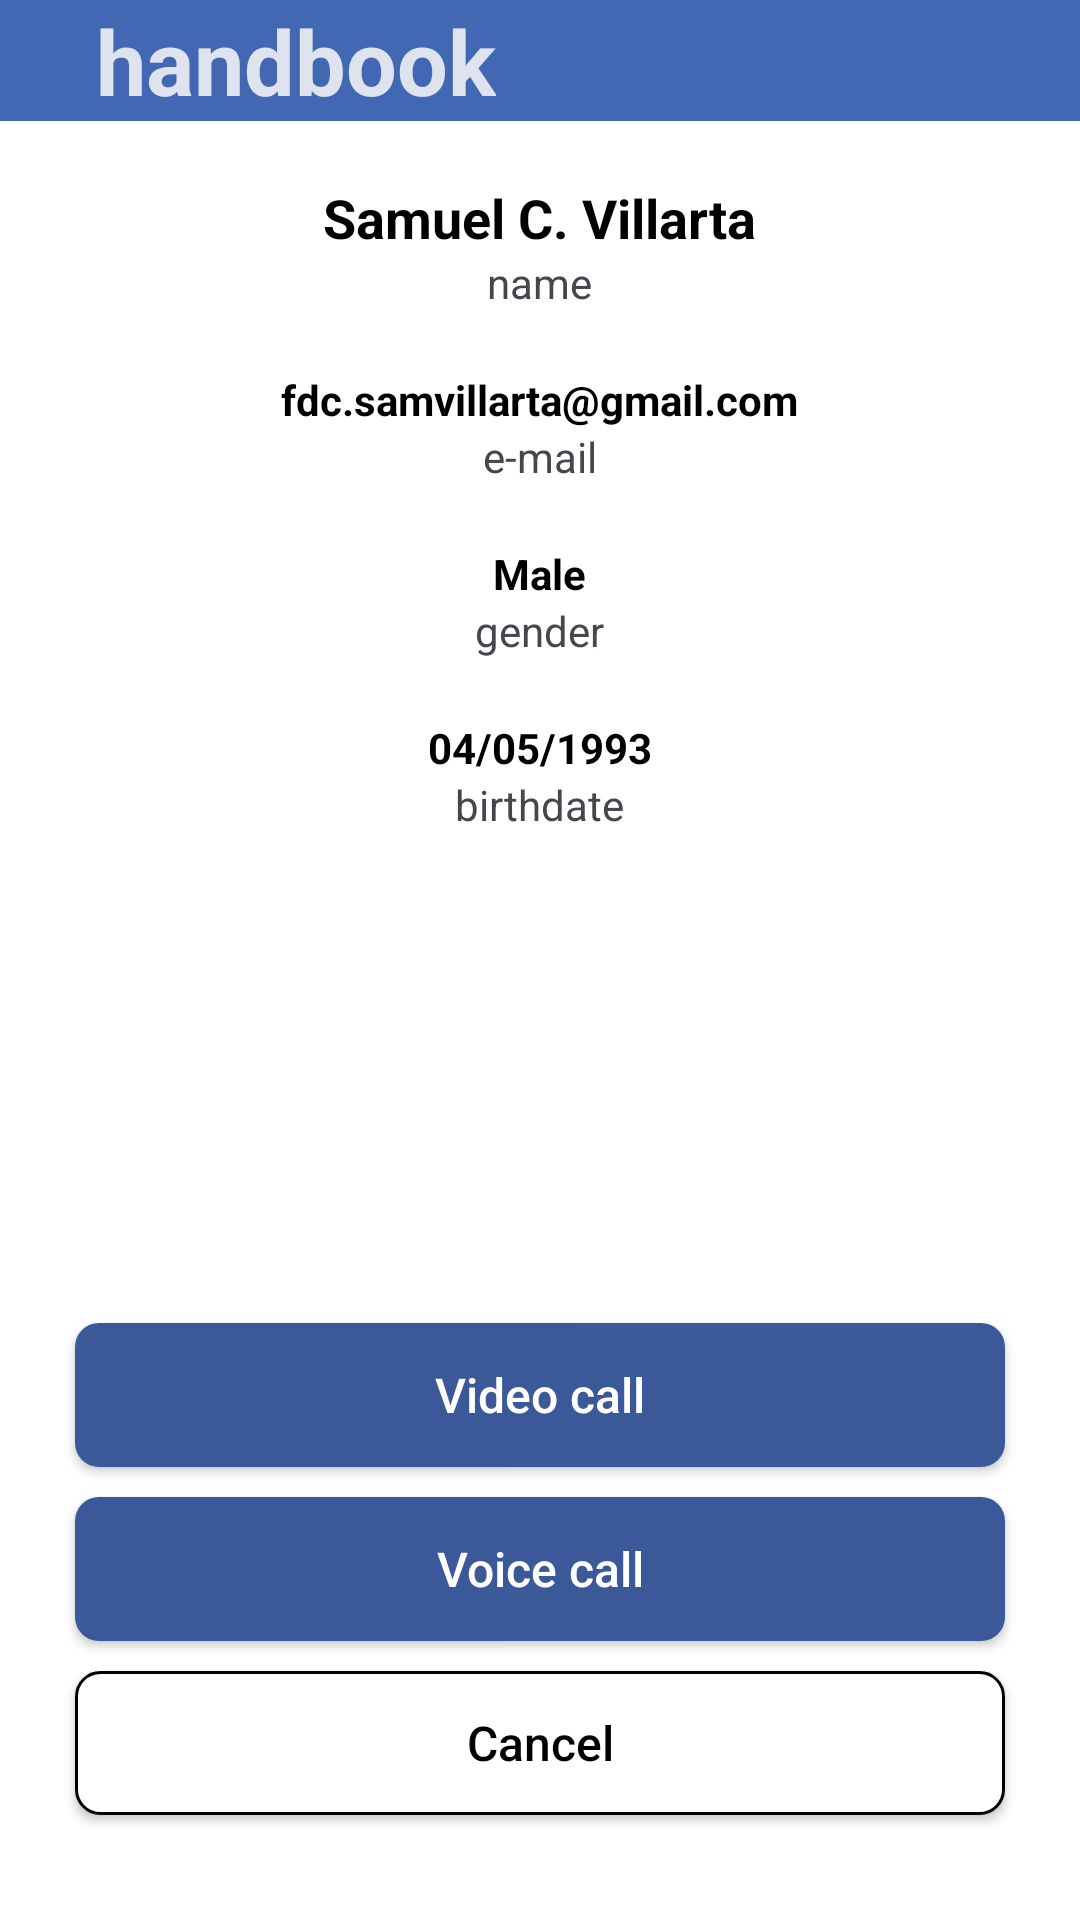

Write the Android layout XML for this screen, with the resource values it uses.
<!-- AndroidManifest.xml: application theme Theme.EyeBall -->
<!-- res/layout/fragment_view_user_detail.xml -->
<androidx.constraintlayout.widget.ConstraintLayout xmlns:android="http://schemas.android.com/apk/res/android"
    xmlns:app="http://schemas.android.com/apk/res-auto"
    xmlns:tools="http://schemas.android.com/tools"
    android:layout_width="match_parent"
    android:layout_height="match_parent"
    tools:context=".Activity.ViewUserDataActivity">


    

    <RelativeLayout
        android:layout_width="match_parent"
        android:layout_height="match_parent"
        android:background="#FFFFFF"
        android:visibility="visible"
        tools:ignore="MissingConstraints"
        tools:layout_editor_absoluteX="0dp"
        tools:layout_editor_absoluteY="155dp">

        
        <LinearLayout
            android:layout_width="match_parent"
            android:layout_height="match_parent"
            android:orientation="vertical">

            <include
                android:id="@+id/header_layout"
                layout="@layout/header"
                tools:layout_editor_absoluteY="621dp" />

            <LinearLayout
                android:layout_width="match_parent"
                android:layout_height="wrap_content"
                android:orientation="vertical">

                <LinearLayout
                    android:layout_width="match_parent"
                    android:layout_height="wrap_content"
                    android:layout_marginTop="20dp"
                    android:gravity="center"
                    android:orientation="vertical">

                    <TextView
                        android:id="@+id/nameTextView"
                        android:layout_width="wrap_content"
                        android:layout_height="wrap_content"
                        android:layout_alignParentStart="true"
                        android:layout_alignParentLeft="true"
                        android:layout_centerVertical="true"
                        android:text="Samuel C. Villarta"
                        android:textAppearance="?android:textAppearanceMedium"
                        android:textColor="#000000"
                        android:textStyle="bold"
                        tools:ignore="NotSibling" />

                    <TextView
                        android:id="@+id/view_display_name"
                        android:layout_width="wrap_content"
                        android:layout_height="wrap_content"
                        android:text="name"
                        android:textAlignment="textStart" />
                </LinearLayout>

                <LinearLayout
                    android:layout_width="match_parent"
                    android:layout_height="wrap_content"
                    android:layout_marginTop="20dp"
                    android:gravity="center"
                    android:orientation="vertical">

                    <TextView
                        android:id="@+id/emailTextView"
                        android:layout_width="wrap_content"
                        android:layout_height="wrap_content"
                        android:text="fdc.samvillarta@gmail.com"
                        android:textStyle="bold"
                        android:textColor="#000000"
                        />

                    <TextView
                        android:id="@+id/view_display_email"
                        android:layout_width="wrap_content"
                        android:layout_height="wrap_content"
                        android:text="e-mail"
                        android:textAlignment="textStart" />

                </LinearLayout>

                <LinearLayout
                    android:layout_width="match_parent"
                    android:layout_height="wrap_content"
                    android:layout_marginTop="20dp"
                    android:gravity="center"
                    android:orientation="vertical">

                    <TextView
                        android:id="@+id/genderTextView"
                        android:layout_width="wrap_content"
                        android:layout_height="wrap_content"
                        android:text="Male"
                        android:textColor="#000000"
                        android:textStyle="bold"
                        />

                    <TextView
                        android:id="@+id/view_display_name4"
                        android:layout_width="wrap_content"
                        android:layout_height="wrap_content"
                        android:text="gender"
                        android:textAlignment="textStart" />

                </LinearLayout>

                <LinearLayout
                    android:layout_width="match_parent"
                    android:layout_height="wrap_content"
                    android:layout_marginTop="20dp"
                    android:gravity="center"
                    android:orientation="vertical">

                    <TextView
                        android:id="@+id/birthTextView"
                        android:layout_width="wrap_content"
                        android:layout_height="wrap_content"
                        android:text="04/05/1993"
                        android:textColor="#000000"
                        android:textStyle="bold"
                        />

                    <TextView
                        android:id="@+id/view_display_birthday"
                        android:layout_width="wrap_content"
                        android:layout_height="wrap_content"
                        android:text="birthdate"
                        android:textAlignment="textStart" />

                </LinearLayout>

            </LinearLayout>

            <TextView
                android:id="@+id/idTextView"
                android:layout_width="match_parent"
                android:layout_height="wrap_content"
                android:paddingBottom="8dp"
                android:text="1"
                android:textColor="#000000"
                android:visibility="gone"/>

            <LinearLayout
                android:layout_width="match_parent"
                android:layout_height="80dp"
                android:orientation="horizontal"
                android:visibility="gone">

                <com.zegocloud.uikit.prebuilt.call.invite.widget.ZegoSendCallInvitationButton
                    android:id="@+id/voice_call_btn"
                    android:layout_width="40dp"
                    android:layout_height="40dp"
                    android:layout_centerVertical="true"
                    android:layout_marginHorizontal="10dp"
                    android:background="@drawable/btn_round_background_green"
                    android:textColor="#FFFFFF"
                    android:textSize="14sp" />



                <com.zegocloud.uikit.prebuilt.call.invite.widget.ZegoSendCallInvitationButton
                    android:id="@+id/video_call_btn"
                    android:layout_width="100dp"
                    android:layout_height="wrap_content"
                    android:layout_alignParentEnd="true"
                    android:layout_alignParentRight="true"
                    android:layout_centerVertical="true"
                    android:layout_marginHorizontal="10dp"
                    android:layout_marginStart="@dimen/activity_horizontal_margin"
                    android:layout_marginEnd="@dimen/activity_horizontal_margin" />


                <Button
                    android:id="@+id/btn_delete"
                    android:layout_width="0dp"
                    android:layout_height="wrap_content"
                    android:layout_margin="5dp"
                    android:layout_weight="1"
                    android:background="@drawable/btn_secondary_rounded_corners"
                    android:text="Delete"
                    android:textColor="@color/black"
                    android:textStyle="bold"
                    android:visibility="gone" />

                <Button
                    android:id="@+id/btn_update"
                    android:layout_width="0dp"
                    android:layout_height="wrap_content"
                    android:layout_margin="5dp"
                    android:layout_weight="1"
                    android:background="@drawable/btn_primary_rounded_corners"
                    android:text="Update"
                    android:textColor="@color/colorAccent"
                    android:textStyle="bold"
                    android:visibility="gone" />

            </LinearLayout>


        </LinearLayout>

        <LinearLayout
            android:layout_width="match_parent"
            android:layout_height="wrap_content"
            android:layout_alignParentBottom="true"
            android:orientation="vertical"
            android:padding="10dp"
            android:layout_marginBottom="20dp"
            android:layout_marginLeft="10dp"
            android:layout_marginRight="10dp"
            >

            <androidx.appcompat.widget.AppCompatButton
                android:id="@+id/alert_btn_video_call"
                android:layout_width="match_parent"
                android:layout_height="wrap_content"
                android:text="Video call"
                android:textAllCaps="false"
                android:textSize="16dp"
                android:textColor="@color/white"
                android:background="@drawable/rounded_corner_primary"
                android:elevation="8dp"
                android:layout_margin="5dp" />

            <androidx.appcompat.widget.AppCompatButton
                android:id="@+id/alert_btn_voice_call"
                android:layout_width="match_parent"
                android:layout_height="wrap_content"
                android:text="Voice call"
                android:textAllCaps="false"
                android:layout_marginTop="10dp"
                android:textSize="16dp"
                android:textColor="@color/white"
                android:background="@drawable/rounded_corner_primary"
                android:elevation="8dp"
                android:layout_margin="5dp"
                >

            </androidx.appcompat.widget.AppCompatButton>

            <androidx.appcompat.widget.AppCompatButton
                android:id="@+id/alert_btn_hide_voice_call_fragment"
                android:layout_width="match_parent"
                android:layout_height="wrap_content"
                android:text="Cancel"
                android:textAllCaps="false"
                android:padding="12dp"
                android:layout_marginTop="10dp"
                android:textSize="16dp"
                android:textColor="@color/black"
                android:background="@drawable/rounded_corner_default"
                android:elevation="8dp"
                android:layout_margin="5dp"
                >

            </androidx.appcompat.widget.AppCompatButton>

        </LinearLayout>

    </RelativeLayout>

</androidx.constraintlayout.widget.ConstraintLayout>
<!-- res/layout/header.xml (included above) -->
<?xml version="1.0" encoding="utf-8"?>
<RelativeLayout xmlns:app="http://schemas.android.com/apk/res-auto"
    android:id="@+id/activity_header"
    android:layout_width="match_parent"
    android:layout_height="wrap_content"
    xmlns:android="http://schemas.android.com/apk/res/android"
    >

    <RelativeLayout
        android:id="@+id/header_layout"
        android:layout_width="match_parent"
        android:layout_height="wrap_content"
        android:background="@color/coloPrimary"
        >

        <LinearLayout
            android:id="@+id/header_title_layout"
            android:layout_width="match_parent"
            android:layout_height="wrap_content"
            android:layout_toStartOf="@id/btn_hamburger"
            android:layout_marginEnd="@dimen/activity_vertical_margin"
            android:layout_marginStart="@dimen/activity_vertical_margin"
            android:orientation="horizontal"
            android:gravity="center_vertical">

            <ImageView
                android:id="@+id/btn_back"
                android:layout_width="wrap_content"
                android:layout_height="match_parent"
                android:src="@drawable/arrow_back_default"/>

            <TextView
                android:id="@+id/header_title"
                android:layout_width="wrap_content"
                android:layout_height="wrap_content"
                android:layout_marginStart="@dimen/activity_horizontal_margin"
                android:layout_marginEnd="@dimen/activity_horizontal_margin"
                android:text="handbook"
                android:textColor="@color/colorDirtyWhite"
                android:textSize="30sp"
                android:textStyle="bold" />
        </LinearLayout>

        <ImageView
            android:id="@+id/btn_hamburger"
            android:layout_width="wrap_content"
            android:layout_height="match_parent"
            android:layout_alignBottom="@id/header_title_layout"
            android:layout_alignParentEnd="true"
            android:layout_marginStart="@dimen/activity_horizontal_margin"
            android:src="@drawable/hamburger"
            android:paddingEnd="@dimen/activity_vertical_margin"
            />
    </RelativeLayout>
</RelativeLayout>
<!-- resources referenced by this layout -->
<resources>
  <color name="black">#FF000000</color>
  <color name="coloPrimary">#4267B3</color>
  <color name="colorAccent">#FFFFFF</color>
  <color name="colorDirtyWhite">#dfe3ee</color>
  <color name="white">#FFFFFFFF</color>
  <dimen name="activity_horizontal_margin">16dp</dimen>
  <dimen name="activity_vertical_margin">16dp</dimen>
  <!-- drawable btn_primary_rounded_corners (drawable) -->
  <?xml version="1.0" encoding="utf-8"?>
  <shape xmlns:android="http://schemas.android.com/apk/res/android">
      <solid android:color="@color/coloPrimary" />
      <corners android:radius="8dp" />
  </shape>
  <!-- drawable btn_round_background_green (drawable) -->
  <shape xmlns:android="http://schemas.android.com/apk/res/android">
      <solid android:color="#58BD70" /> 
      <corners android:radius="50dp" /> 
  </shape>
  <!-- drawable btn_secondary_rounded_corners (drawable) -->
  <?xml version="1.0" encoding="utf-8"?>
  <shape xmlns:android="http://schemas.android.com/apk/res/android">
      <solid android:color="@color/colorDirtyWhite" />
      <corners android:radius="8dp" />
  </shape>
  <!-- drawable rounded_corner_default (drawable) -->
  <?xml version="1.0" encoding="utf-8"?>
  <shape xmlns:android="http://schemas.android.com/apk/res/android"
      android:shape="rectangle">
      <corners android:radius="8dp"/>
      <stroke android:width="1dp"/>
      <solid android:color="@color/white"/>
  </shape>
  <!-- drawable rounded_corner_primary (drawable) -->
  <?xml version="1.0" encoding="utf-8"?>
  <shape xmlns:android="http://schemas.android.com/apk/res/android"
      android:shape="rectangle">
      <corners android:radius="8dp"/>
      <solid android:color="@color/ColorPrimaryDark"/>
  </shape>
  <style name="Theme.EyeBall" parent="Base.Theme.EyeBall" />
  <color name="ColorPrimaryDark">#3b5998</color>
  <style name="Base.Theme.EyeBall" parent="Theme.Material3.DayNight.NoActionBar">
          
          <item name="colorPrimary">@color/facebook_blue</item>
          <item name="colorPrimaryVariant">@color/facebook_light_blue</item>
          <item name="colorOnPrimary">@color/facebook_white</item>
          <item name="colorSecondary">@color/facebook_dark_blue</item>
          <item name="colorSecondaryVariant">@color/facebook_blue</item>
          <item name="colorOnSecondary">@color/facebook_white</item>
          <item name="android:textColorPrimary">@color/facebook_black</item>
          <item name="android:textColorSecondary">@color/facebook_black</item>
          <item name="android:colorControlNormal">@color/facebook_black</item>
      </style>
  <color name="facebook_blue">#3b5998</color>
  <color name="facebook_light_blue">#8b9dc3</color>
  <color name="facebook_white">#ffffff</color>
  <color name="facebook_dark_blue">#23385f</color>
  <color name="facebook_black">#000000</color>
</resources>
